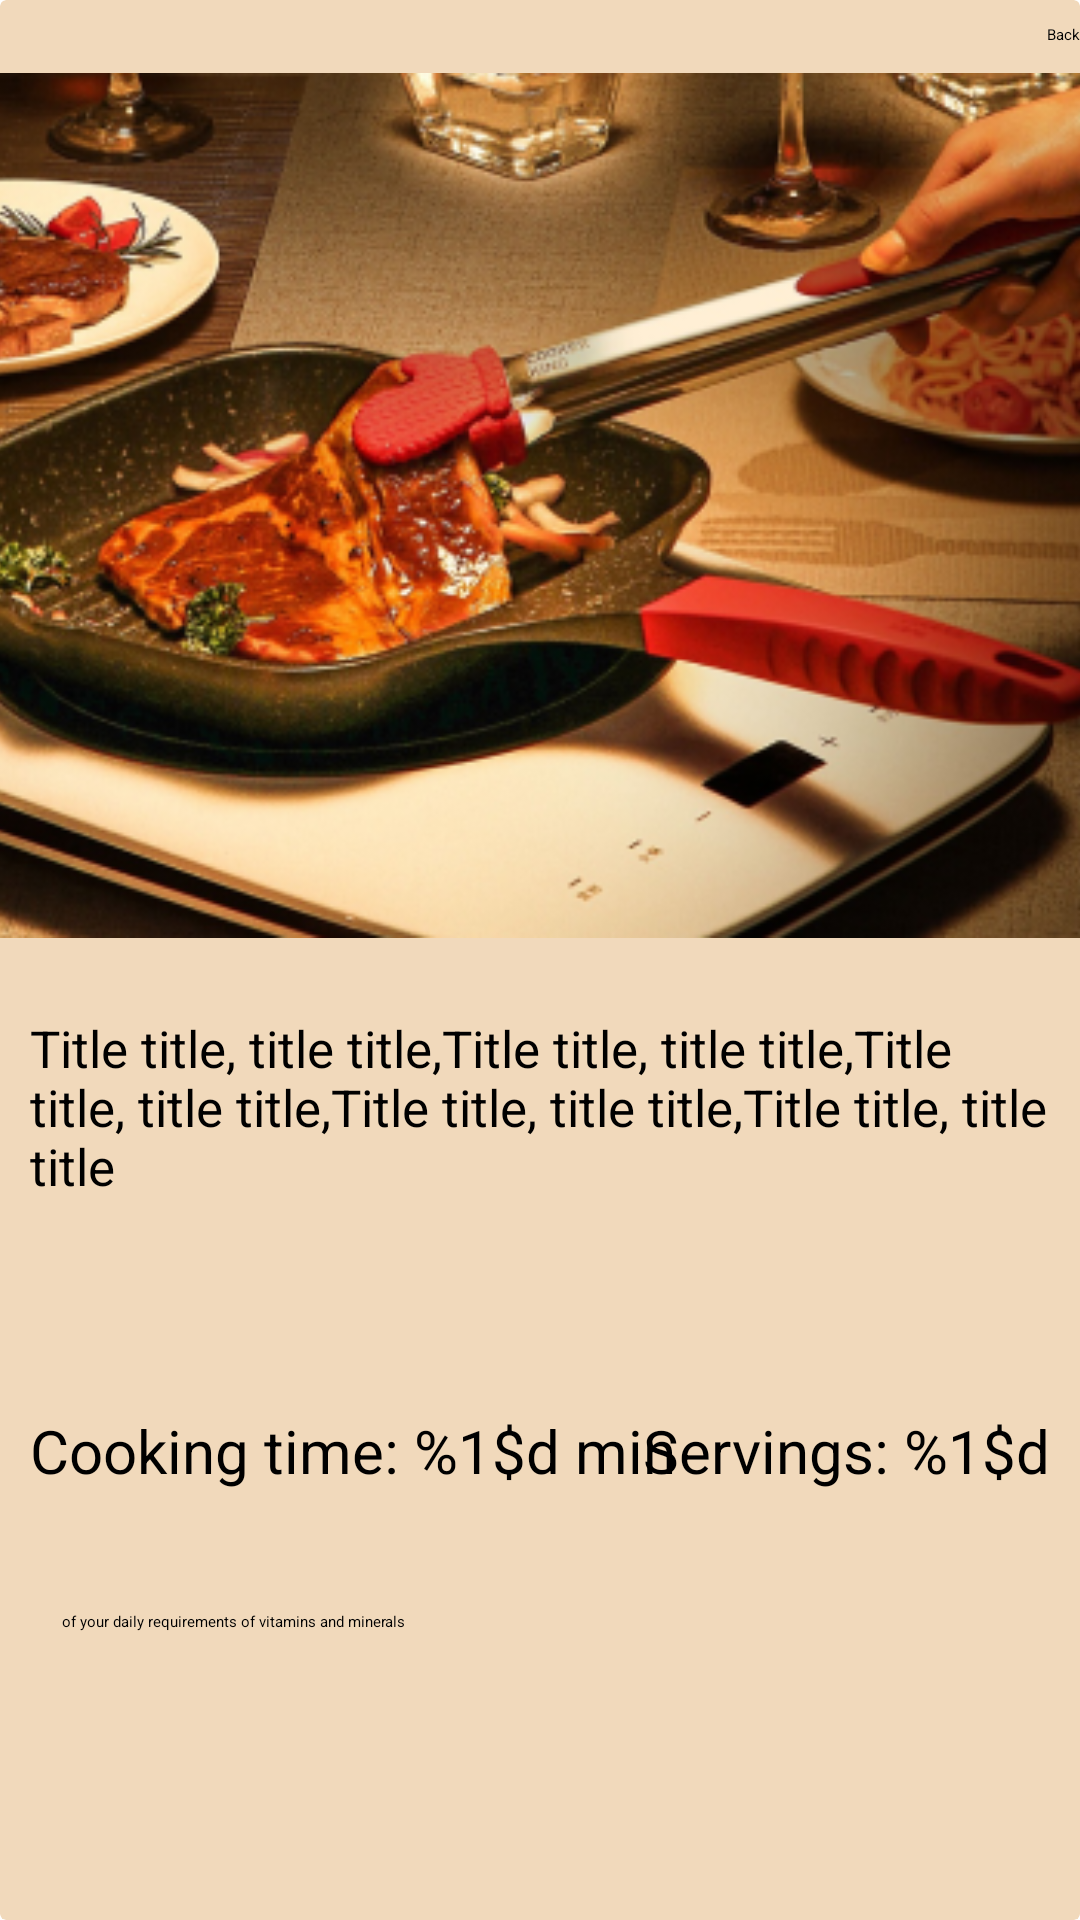

Here is an Android app screen rendered from its layout file. Give the layout XML and the strings, colors and styles it references.
<!-- AndroidManifest.xml: application theme Theme.CookBook -->
<!-- res/layout/fragment_popular_today_second_screen.xml -->
<?xml version="1.0" encoding="utf-8"?>
<androidx.cardview.widget.CardView xmlns:android="http://schemas.android.com/apk/res/android"
    xmlns:app="http://schemas.android.com/apk/res-auto"
    xmlns:tools="http://schemas.android.com/tools"
    android:layout_width="match_parent"
    android:layout_height="match_parent"
    app:navGraph="@navigation/nav_graph"
    android:backgroundTint="@color/second_bg_color">

    <ProgressBar
        android:id="@+id/progressBar"
        android:layout_width="wrap_content"
        android:layout_height="wrap_content"
        android:layout_gravity="center"
        android:visibility="gone"/>

    <androidx.core.widget.NestedScrollView
        android:layout_width="match_parent"
        android:layout_height="match_parent"
        android:fillViewport="true">

        <androidx.constraintlayout.widget.ConstraintLayout
            android:id="@+id/sec_screen_layout"
            android:layout_width="match_parent"
            android:layout_height="match_parent">

            <ImageView
                android:id="@+id/productImage"
                android:layout_width="412dp"
                android:layout_height="307dp"
                android:src="@drawable/example"
                app:layout_constraintBottom_toTopOf="@+id/cookingTime"
                app:layout_constraintEnd_toEndOf="parent"
                app:layout_constraintHorizontal_bias="1.0"
                app:layout_constraintStart_toStartOf="parent"
                app:layout_constraintTop_toTopOf="parent" />

            <Button
                android:id="@+id/back_but"
                style="?android:attr/borderlessButtonStyle"
                android:layout_width="wrap_content"
                android:layout_height="wrap_content"
                android:layout_marginTop="8dp"
                android:text="@string/back_button"
                android:textColor="@color/black"
                app:layout_constraintBottom_toTopOf="@+id/productImage"
                app:layout_constraintEnd_toEndOf="parent"
                app:layout_constraintTop_toTopOf="parent" />

            <TextView
                android:id="@+id/cookingTime"
                android:layout_width="wrap_content"
                android:layout_height="wrap_content"
                android:layout_marginTop="148dp"
                android:paddingStart="10dp"
                android:text="@string/cooking_time_f_p_t_s_s"
                android:textColor="@color/black"
                android:textSize="20sp"
                app:layout_constraintEnd_toEndOf="parent"
                app:layout_constraintHorizontal_bias="0.0"
                app:layout_constraintStart_toStartOf="parent"
                app:layout_constraintTop_toBottomOf="@+id/productImage" />

            <ImageView
                android:id="@+id/productCookingImage"
                android:layout_width="55dp"
                android:layout_height="55dp"
                android:layout_marginBottom="4dp"
                android:src="@drawable/baseline_access_time_24"
                app:layout_constraintBottom_toTopOf="@+id/cookingTime"
                app:layout_constraintEnd_toEndOf="parent"
                app:layout_constraintHorizontal_bias="0.187"
                app:layout_constraintStart_toStartOf="parent" />

            <TextView
                android:id="@+id/servering"
                android:layout_width="wrap_content"
                android:layout_height="wrap_content"
                android:layout_marginTop="148dp"
                android:paddingEnd="10dp"
                android:text="@string/servering_f_p_t_s_s"
                android:textColor="@color/black"
                android:textSize="20sp"
                app:layout_constraintEnd_toEndOf="parent"
                app:layout_constraintHorizontal_bias="1.0"
                app:layout_constraintStart_toStartOf="parent"
                app:layout_constraintTop_toBottomOf="@+id/productImage" />

            <ImageView
                android:id="@+id/serveringProductImage"
                android:layout_width="55dp"
                android:layout_height="55dp"
                android:layout_marginBottom="4dp"
                android:src="@drawable/baseline_people_24"
                app:layout_constraintBottom_toTopOf="@+id/servering"
                app:layout_constraintEnd_toEndOf="parent"
                app:layout_constraintHorizontal_bias="0.85"
                app:layout_constraintStart_toStartOf="parent" />

            <TextView
                android:id="@+id/title"
                android:layout_width="wrap_content"
                android:layout_height="wrap_content"
                android:layout_marginTop="16dp"
                android:paddingStart="10dp"
                android:paddingEnd="10dp"
                android:text="@string/title_f_p_t_s_s"
                android:textColor="@color/black"
                android:textSize="17sp"
                app:layout_constraintEnd_toEndOf="parent"
                app:layout_constraintHorizontal_bias="0.053"
                app:layout_constraintStart_toStartOf="parent"
                app:layout_constraintTop_toBottomOf="@+id/productImage" />

            <TextView
                android:id="@+id/summary"
                android:layout_width="wrap_content"
                android:layout_height="wrap_content"
                android:layout_marginTop="40dp"
                android:paddingStart="10dp"
                android:text="@string/summary_f_p_t_s_s"
                android:textColor="@color/black"
                app:layout_constraintEnd_toEndOf="parent"
                app:layout_constraintHorizontal_bias="0.045"
                app:layout_constraintStart_toStartOf="parent"
                app:layout_constraintTop_toBottomOf="@+id/cookingTime" />

            <androidx.recyclerview.widget.RecyclerView
                android:id="@+id/rv_sec_sreen"
                android:layout_width="match_parent"
                android:layout_height="wrap_content"
                android:paddingStart="10dp"
                app:layout_constraintBottom_toBottomOf="parent"
                app:layout_constraintEnd_toEndOf="parent"
                app:layout_constraintHorizontal_bias="0.0"
                app:layout_constraintStart_toStartOf="parent"
                app:layout_constraintTop_toBottomOf="@+id/summary"
                app:layout_constraintVertical_bias="0.0" />



        </androidx.constraintlayout.widget.ConstraintLayout>
    </androidx.core.widget.NestedScrollView>
</androidx.cardview.widget.CardView>

<!-- resources referenced by this layout -->
<resources>
  <color name="black">#FF000000</color>
  <color name="second_bg_color">#F1D9BB</color>
  <!-- drawable example: png bitmap (drawable, 293116 bytes) -->
  <string name="back_button">Back</string>
  <string name="cooking_time_f_p_t_s_s">Cooking time: %1$d min</string>
  <string name="servering_f_p_t_s_s">Servings: %1$d</string>
  <string name="summary_f_p_t_s_s">of your daily requirements of vitamins and minerals</string>
  <string name="title_f_p_t_s_s">Title title, title title,Title title, title title,Title title, title title,Title title, title title,Title title, title title</string>
  <style name="Theme.CookBook" parent="Base.Theme.CookBook">
      
      <item name="android:navigationBarColor">@android:color/transparent</item>
      <item name="android:statusBarColor">@android:color/transparent</item>
      <item name="android:windowLightStatusBar">?attr/isLightTheme</item>
    </style>
</resources>
